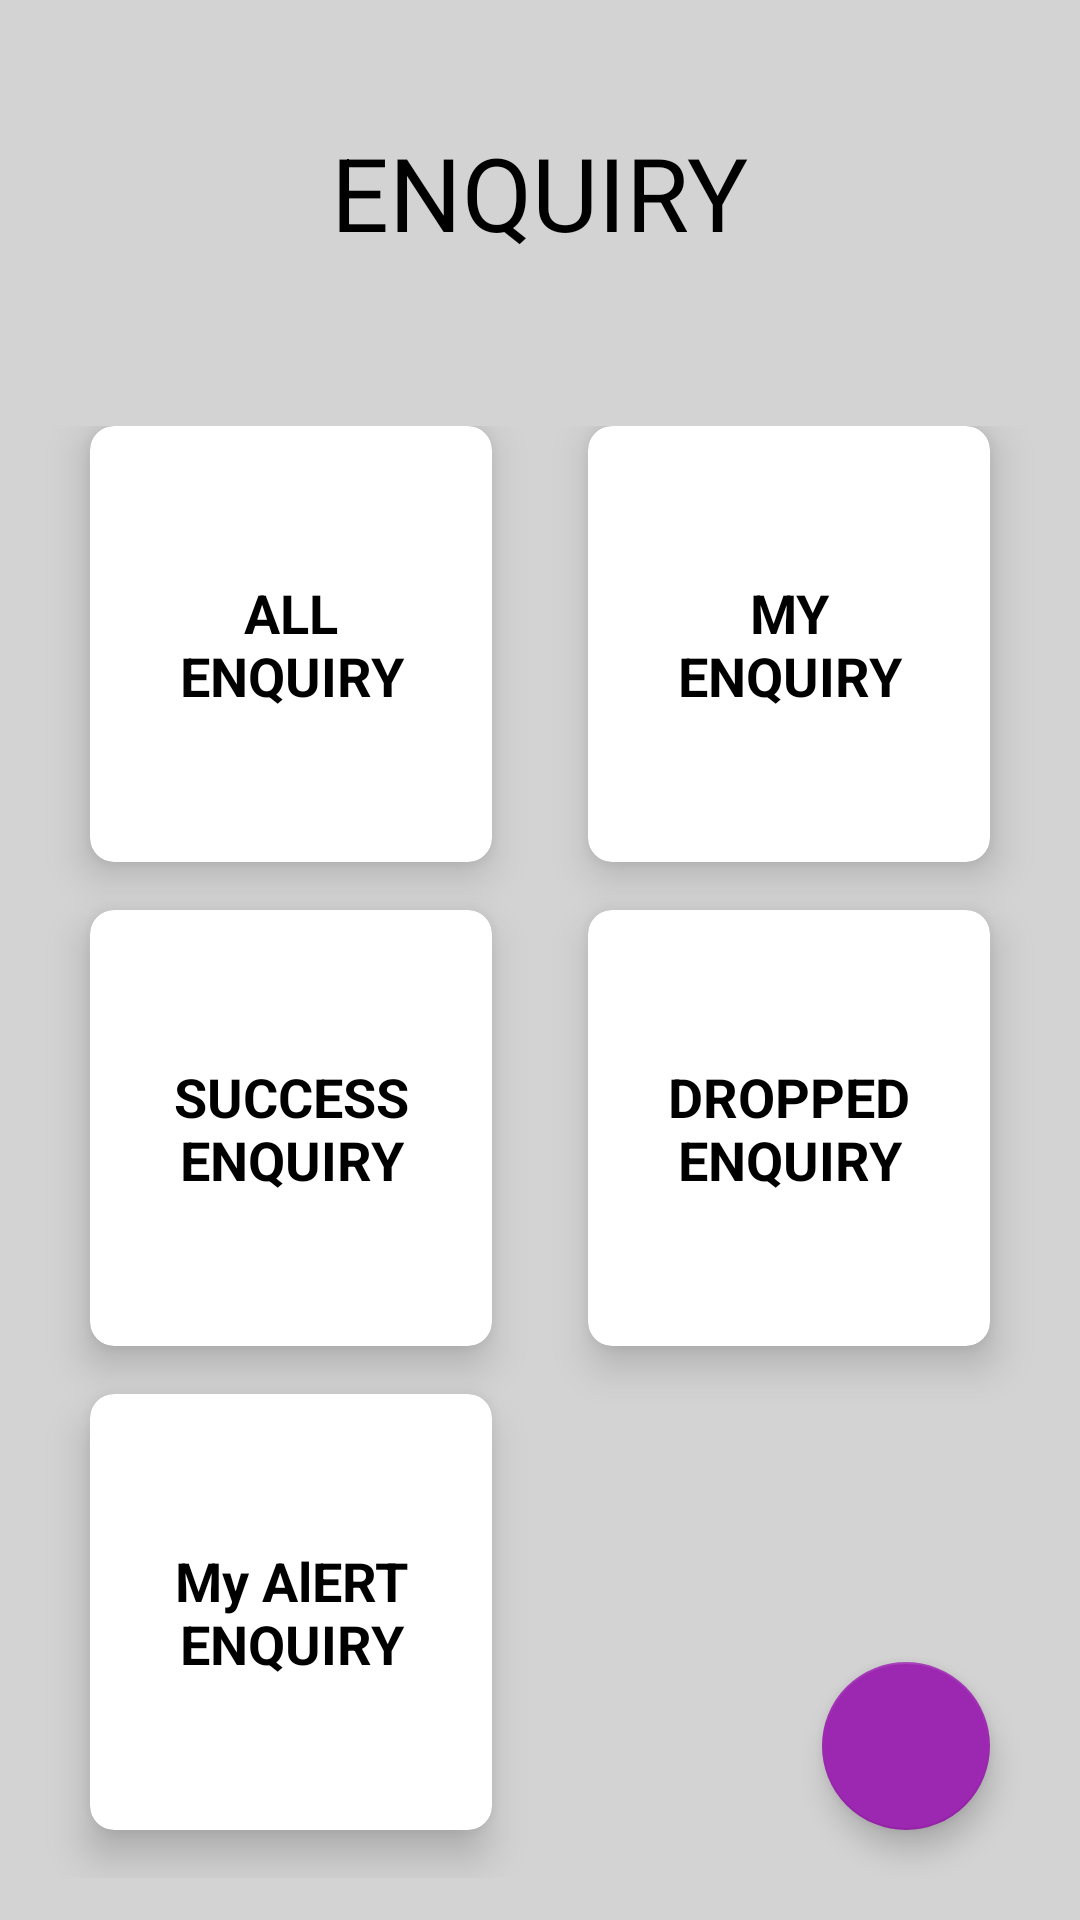

Android layout source for this screen:
<!-- AndroidManifest.xml: application theme AppTheme -->
<!-- res/layout/fragment_grid.xml -->
<?xml version="1.0" encoding="utf-8"?>
<LinearLayout xmlns:android="http://schemas.android.com/apk/res/android"
    xmlns:app="http://schemas.android.com/apk/res-auto"
    xmlns:tools="http://schemas.android.com/tools"
    android:layout_width="match_parent"
    android:layout_height="match_parent"
    android:orientation="vertical"
    android:background="#D3D3D3"
    android:weightSum="10">

    <RelativeLayout
        android:layout_weight="2"
        android:layout_width="match_parent"
        android:layout_height="0dp">

        <TextView
            android:id="@+id/textGrid"
            android:text="ENQUIRY"
            android:textSize="34sp"
            android:textColor="#000"
            android:layout_centerInParent="true"
            android:layout_width="wrap_content"
            android:layout_height="wrap_content" />

    </RelativeLayout>

    <GridLayout
        android:id="@+id/mainGrid"
        android:rowCount="3"
        android:columnCount="2"
        android:alignmentMode="alignMargins"
        android:columnOrderPreserved="false"
        android:layout_weight="8"
        android:layout_width="match_parent"
        android:layout_height="0dp"
        android:padding="14dp">

        
        



        <android.support.v7.widget.CardView
            android:layout_width="0dp"
            android:layout_height="0dp"
            android:layout_columnWeight="1"
            android:layout_marginBottom="16dp"
            android:layout_rowWeight="1"
            android:layout_marginLeft="16dp"
            android:layout_marginRight="16dp"
            app:cardElevation="8dp"
            app:cardCornerRadius="8dp">

            <LinearLayout
                android:layout_gravity="center_horizontal|center_vertical"
                android:layout_margin="16dp"
                android:orientation="vertical"
                android:layout_width="wrap_content"
                android:layout_height="wrap_content">

                <ImageView
                    android:src="@drawable/ic_enquiry"
                    android:layout_gravity="center_horizontal"
                    android:layout_width="wrap_content"
                    android:layout_height="wrap_content" />

                <TextView
                    android:textAlignment="center"
                    android:text="ALL ENQUIRY"
                    android:textColor="#000"
                    android:textSize="18sp"
                    android:textStyle="bold"
                    android:layout_width="wrap_content"
                    android:layout_height="wrap_content" />

            </LinearLayout>

        </android.support.v7.widget.CardView>

        

        <android.support.v7.widget.CardView
            android:layout_width="0dp"
            android:layout_height="0dp"
            android:layout_columnWeight="1"
            android:layout_marginBottom="16dp"
            android:layout_rowWeight="1"
            android:layout_marginLeft="16dp"
            android:layout_marginRight="16dp"
            app:cardElevation="8dp"
            app:cardCornerRadius="8dp">

            <LinearLayout
                android:layout_gravity="center_horizontal|center_vertical"
                android:layout_margin="16dp"
                android:orientation="vertical"
                android:layout_width="wrap_content"
                android:layout_height="wrap_content">

                <ImageView
                    android:src="@drawable/ic_enquiry"
                    android:layout_gravity="center_horizontal"
                    android:layout_width="wrap_content"
                    android:layout_height="wrap_content" />

                <TextView
                    android:textAlignment="center"
                    android:text="MY ENQUIRY"
                    android:textColor="#000"
                    android:textSize="18sp"
                    android:textStyle="bold"
                    android:layout_width="wrap_content"
                    android:layout_height="wrap_content" />

            </LinearLayout>

        </android.support.v7.widget.CardView>



        
        

        <android.support.v7.widget.CardView
            android:layout_width="0dp"
            android:layout_height="0dp"
            android:layout_columnWeight="1"
            android:layout_marginBottom="16dp"
            android:layout_rowWeight="1"
            android:layout_marginLeft="16dp"
            android:layout_marginRight="16dp"
            app:cardElevation="8dp"
            app:cardCornerRadius="8dp">

            <LinearLayout
                android:layout_gravity="center_horizontal|center_vertical"
                android:layout_margin="16dp"
                android:orientation="vertical"
                android:layout_width="wrap_content"
                android:layout_height="wrap_content">

                <ImageView
                    android:src="@drawable/ic_enquiry"
                    android:layout_gravity="center_horizontal"
                    android:layout_width="wrap_content"
                    android:layout_height="wrap_content" />

                <TextView
                    android:textAlignment="center"
                    android:text="SUCCESS ENQUIRY"
                    android:textColor="#000"
                    android:textSize="18sp"
                    android:textStyle="bold"
                    android:layout_width="wrap_content"
                    android:layout_height="wrap_content" />

            </LinearLayout>

        </android.support.v7.widget.CardView>

        

        <android.support.v7.widget.CardView
            android:layout_width="0dp"
            android:layout_height="0dp"
            android:layout_columnWeight="1"
            android:layout_marginBottom="16dp"
            android:layout_rowWeight="1"
            android:layout_marginLeft="16dp"
            android:layout_marginRight="16dp"
            app:cardElevation="8dp"
            app:cardCornerRadius="8dp">

            <LinearLayout
                android:layout_gravity="center_horizontal|center_vertical"
                android:layout_margin="16dp"
                android:orientation="vertical"
                android:layout_width="wrap_content"
                android:layout_height="wrap_content">

                <ImageView
                    android:src="@drawable/ic_enquiry"
                    android:layout_gravity="center_horizontal"
                    android:layout_width="wrap_content"
                    android:layout_height="wrap_content" />

                <TextView
                    android:textAlignment="center"
                    android:text="DROPPED ENQUIRY"
                    android:textColor="#000"
                    android:textSize="18sp"
                    android:textStyle="bold"
                    android:layout_width="wrap_content"
                    android:layout_height="wrap_content" />

            </LinearLayout>

        </android.support.v7.widget.CardView>


        
        

        <android.support.v7.widget.CardView
            android:layout_width="0dp"
            android:layout_height="0dp"
            android:layout_columnWeight="1"
            android:layout_marginBottom="16dp"
            android:layout_rowWeight="1"
            android:layout_marginLeft="16dp"
            android:layout_marginRight="16dp"
            app:cardElevation="8dp"
            app:cardCornerRadius="8dp">

            <LinearLayout
                android:layout_gravity="center_horizontal|center_vertical"
                android:layout_margin="16dp"
                android:orientation="vertical"
                android:layout_width="wrap_content"
                android:layout_height="wrap_content">

                <ImageView
                    android:src="@drawable/ic_enquiry"
                    android:layout_gravity="center_horizontal"
                    android:layout_width="wrap_content"
                    android:layout_height="wrap_content" />

                <TextView
                    android:textAlignment="center"
                    android:text="My AlERT ENQUIRY"
                    android:textColor="#000"
                    android:textSize="18sp"
                    android:textStyle="bold"
                    android:layout_width="wrap_content"
                    android:layout_height="wrap_content" />

            </LinearLayout>

        </android.support.v7.widget.CardView>

        <android.support.design.widget.FloatingActionButton
            android:id="@+id/fabgrid_enquiry"
            android:layout_width="wrap_content"
            android:layout_height="wrap_content"
            android:layout_gravity="bottom|end"
            android:layout_margin="@dimen/fab_margin"
            app:backgroundTint="@color/colorPrimary"
            android:src="@drawable/ic_plus_btn" />

    </GridLayout>



</LinearLayout>
<!-- resources referenced by this layout -->
<resources>
  <color name="colorPrimary">#9C27B0</color>
  <dimen name="fab_margin">16dp</dimen>
  <style name="AppTheme" parent="Theme.AppCompat.Light.NoActionBar">
          
          <item name="colorPrimary">@color/colorPrimary</item>
          <item name="colorPrimaryDark">@color/colorPrimaryDark</item>
          <item name="colorAccent">@color/colorAccent</item>
      </style>
  <color name="colorPrimaryDark">#7B1FA2</color>
  <color name="colorAccent">#7C4DFF</color>
</resources>
